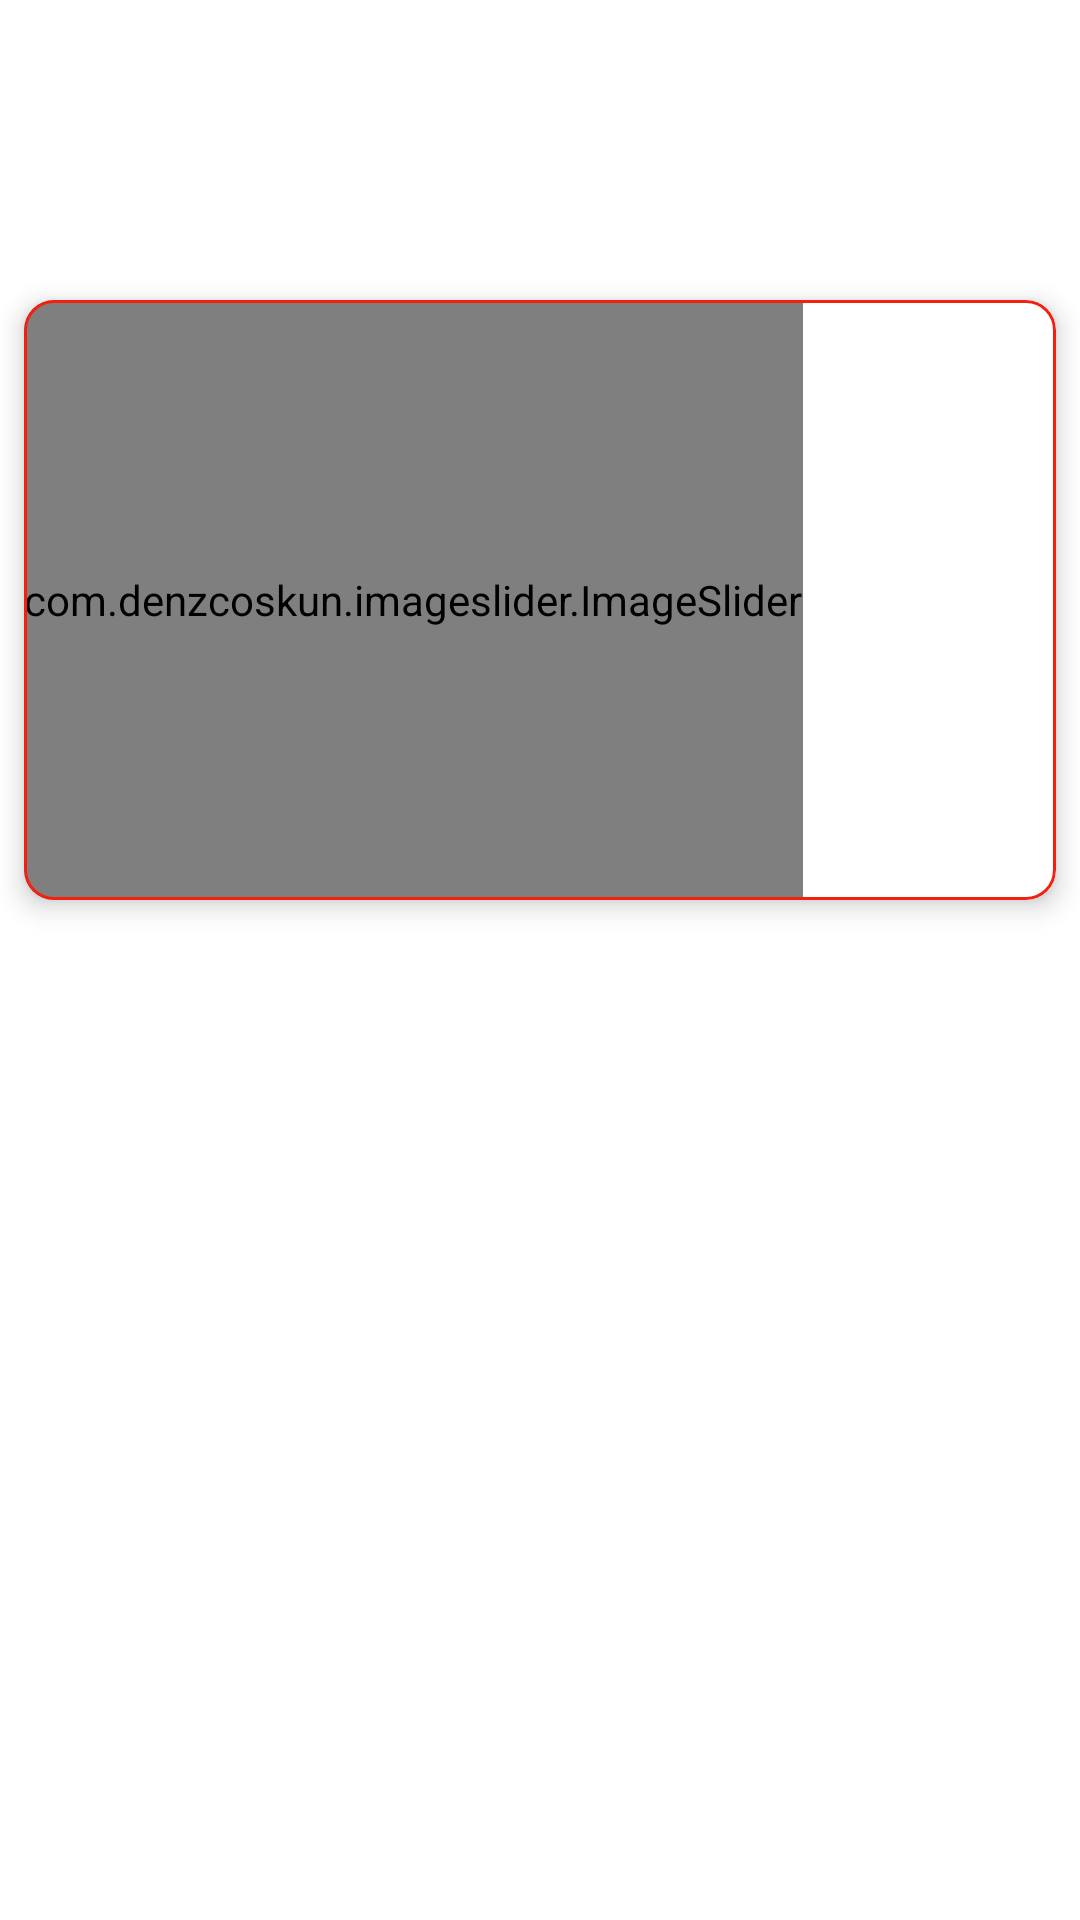

Android layout source for this screen:
<!-- AndroidManifest.xml: application theme Theme.UyirSocial -->
<!-- res/layout/services_item.xml -->
<?xml version="1.0" encoding="utf-8"?>
<androidx.constraintlayout.widget.ConstraintLayout xmlns:android="http://schemas.android.com/apk/res/android"
    xmlns:app="http://schemas.android.com/apk/res-auto"
    xmlns:tools="http://schemas.android.com/tools"
    android:layout_width="match_parent"
    android:layout_height="wrap_content">

    <TextView
        android:id="@+id/service_title_txt"
        android:layout_width="match_parent"
        android:layout_height="wrap_content"
        android:fontFamily="@font/tamil_bold"
        android:padding="5dp"
        android:textSize="16sp"
        app:layout_constraintStart_toStartOf="parent"
        app:layout_constraintTop_toTopOf="parent"
        tools:text="இலவச ஆம்புலன்ஸ் சேவை " />

    <TextView
        android:id="@+id/service_content_txt"
        android:layout_width="match_parent"
        android:layout_height="wrap_content"
        android:layout_marginTop="10dp"
        android:fontFamily="@font/tamil_medium"
        android:padding="5dp"
        android:textSize="16sp"
        app:layout_constraintStart_toStartOf="parent"
        app:layout_constraintTop_toBottomOf="@+id/service_title_txt"
        tools:text="எந்த வித அவசர தேவைக்கும் இருபத்துநான்கு மணி நேரமும் இயங்கும் உயிர் ஆம்புலன்ஸ் திட்டம் " />

    <com.google.android.material.card.MaterialCardView
        android:layout_width="match_parent"
        android:layout_height="wrap_content"
        android:layout_marginTop="16dp"
        app:cardCornerRadius="10dp"
        app:cardElevation="5dp"
        app:cardUseCompatPadding="true"
        app:layout_constraintStart_toStartOf="parent"
        app:layout_constraintTop_toBottomOf="@+id/service_content_txt"
        app:strokeColor="@color/uyir_red"
        app:strokeWidth="1dp">

        <com.denzcoskun.imageslider.ImageSlider
            android:id="@+id/service_image_slider"
            android:layout_width="wrap_content"
            android:layout_height="200dp"
            app:iss_auto_cycle="true"
            app:iss_delay="0"
            app:iss_period="2000"
            app:iss_placeholder="@drawable/sample_gallery_item" />

    </com.google.android.material.card.MaterialCardView>
</androidx.constraintlayout.widget.ConstraintLayout>
<!-- resources referenced by this layout -->
<resources>
  <color name="uyir_red">#F61E0E</color>
  <!-- drawable sample_gallery_item: webp bitmap (drawable-v24, 30402 bytes) -->
  <style name="Theme.UyirSocial" parent="Theme.MaterialComponents.DayNight.DarkActionBar">
          
          <item name="colorPrimary">#F61E0E</item>
          <item name="colorPrimaryVariant">@color/purple_700</item>
          <item name="colorOnPrimary">@color/white</item>
          
          <item name="colorSecondary">@color/teal_200</item>
          <item name="colorSecondaryVariant">@color/teal_700</item>
          <item name="colorOnSecondary">@color/black</item>
          
          <item name="android:statusBarColor" tools:targetApi="l">?attr/colorPrimary</item>
          
      </style>
  <color name="purple_700">#FF3700B3</color>
  <color name="white">#FFFFFFFF</color>
  <color name="teal_200">#FF03DAC5</color>
  <color name="teal_700">#FF018786</color>
  <color name="black">#FF000000</color>
</resources>
